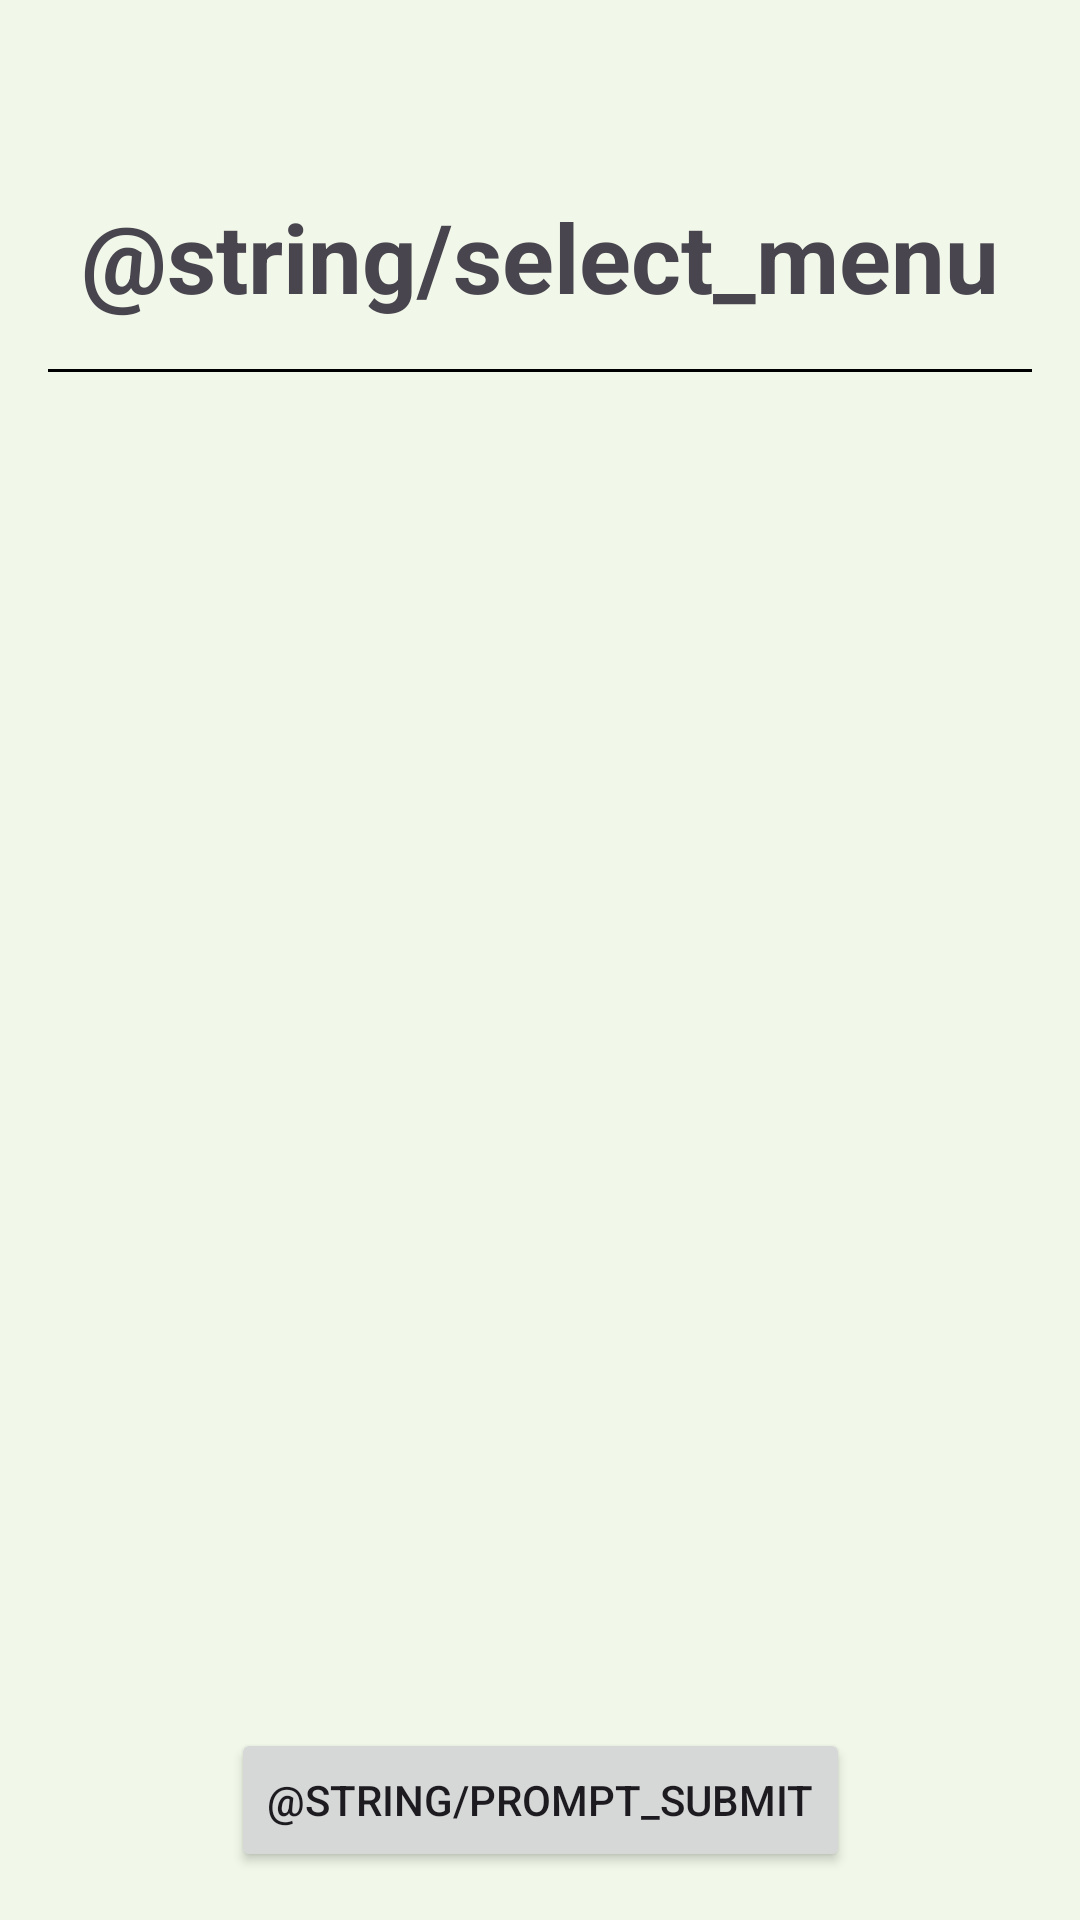

Here is an Android app screen rendered from its layout file. Give the layout XML and the strings, colors and styles it references.
<!-- AndroidManifest.xml: application theme Theme.FreshFuel -->
<!-- res/layout/activity_new_user.xml -->
<?xml version="1.0" encoding="utf-8"?>
<androidx.constraintlayout.widget.ConstraintLayout xmlns:android="http://schemas.android.com/apk/res/android"
    xmlns:app="http://schemas.android.com/apk/res-auto"
    xmlns:tools="http://schemas.android.com/tools"
    android:layout_width="match_parent"
    android:layout_height="match_parent"
    tools:context=".view.landing.NewUserActivity">

    <ProgressBar
        android:id="@+id/progressBar"
        android:layout_width="wrap_content"
        android:layout_height="wrap_content"
        android:layout_gravity="center"
        android:layout_marginTop="16dp"
        android:visibility="gone"
        app:layout_constraintBottom_toBottomOf="parent"
        app:layout_constraintEnd_toEndOf="parent"
        app:layout_constraintStart_toStartOf="parent"
        app:layout_constraintTop_toTopOf="parent"
        tools:visibility="visible" />

    <TextView
        android:id="@+id/newMenuTitle"
        android:layout_width="wrap_content"
        android:layout_height="wrap_content"
        android:layout_margin="64dp"
        android:text="@string/select_menu"
        android:textSize="32sp"
        android:textStyle="bold"
        app:layout_constraintEnd_toEndOf="parent"
        app:layout_constraintStart_toStartOf="parent"
        app:layout_constraintTop_toTopOf="parent" />

    <View
        android:id="@+id/divider"
        android:layout_width="match_parent"
        android:layout_height="1dp"
        android:layout_margin="16dp"
        android:background="@color/black"
        app:layout_constraintEnd_toEndOf="parent"
        app:layout_constraintStart_toStartOf="parent"
        app:layout_constraintBottom_toTopOf="@id/menuList"
        app:layout_constraintTop_toBottomOf="@id/newMenuTitle" />

    <ScrollView
        android:id="@+id/menuList"
        android:layout_width="match_parent"
        android:layout_height="0dp"
        android:layout_marginHorizontal="16dp"
        android:layout_marginTop="16dp"
        android:orientation="vertical"
        android:scrollbars="none"
        app:layout_constraintBottom_toTopOf="@id/submitButton"
        app:layout_constraintEnd_toEndOf="parent"
        app:layout_constraintStart_toStartOf="parent"
        app:layout_constraintTop_toBottomOf="@id/divider">

        <RadioGroup
            android:id="@+id/radioGroup"
            android:layout_width="match_parent"
            android:layout_height="wrap_content"
            app:layout_constraintBottom_toBottomOf="parent"
            app:layout_constraintEnd_toEndOf="parent"
            app:layout_constraintStart_toStartOf="parent"
            app:layout_constraintTop_toTopOf="parent">

        </RadioGroup>
    </ScrollView>

    <Button
        android:id="@+id/submitButton"
        android:layout_width="wrap_content"
        android:layout_height="wrap_content"
        android:layout_margin="16dp"
        android:text="@string/prompt_submit"
        app:layout_constraintBottom_toBottomOf="parent"
        app:layout_constraintEnd_toEndOf="parent"
        app:layout_constraintStart_toStartOf="parent" />

</androidx.constraintlayout.widget.ConstraintLayout>
<!-- resources referenced by this layout -->
<resources>
  <color name="black">#FF000000</color>
  <string name="prompt_submit">submit</string>
  <string name="select_menu">Select Menu</string>
  <style name="Theme.FreshFuel" parent="Base.Theme.FreshFuel" />
  <style name="Base.Theme.FreshFuel" parent="Theme.Material3.DayNight.NoActionBar">
          
          <item name="colorPrimary">@color/primary</item>
          <item name="android:colorBackground">@color/background</item>
          <item name="colorSurface">@color/surface</item>
          <item name="colorError">@color/error</item>
          
      </style>
  <color name="primary">#4CAF50</color>
  <color name="background">#F1F8E9</color>
  <color name="surface">#FFFFFF</color>
  <color name="error">#FF5722</color>
</resources>
